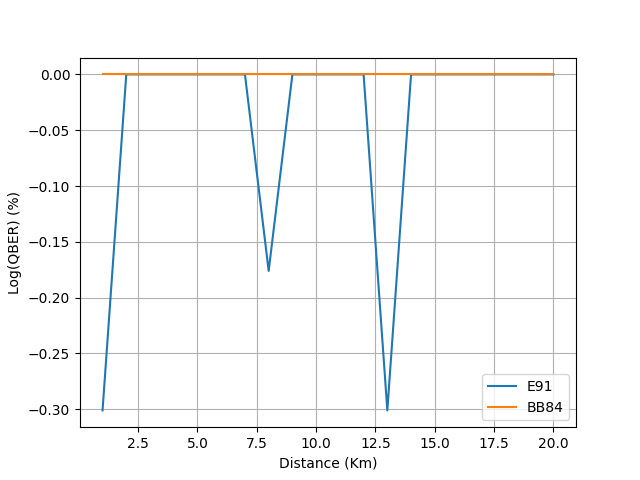

The file beside this chart, header and first rows:
distance, BB84, E91
1, 0.0, -0.301
2, 0.0, 0
3, 0.0, 0
4, 0.0, 0
5, 0.0, 0
6, 0.0, 0
7, 0.0, 0.0
8, 0.0, -0.1761
9, 0.0, 0.0
10, 0.0, 0.0
11, 0.0, 0.0
12, 0.0, 0.0
13, 0.0, -0.301
14, 0.0, 0.0
15, 0.0, 0
16, 0.0, 0.0
17, 0.0, 0.0
18, 0.0, 0.0
19, 0.0, 0.0
20, 0.0, 0.0
